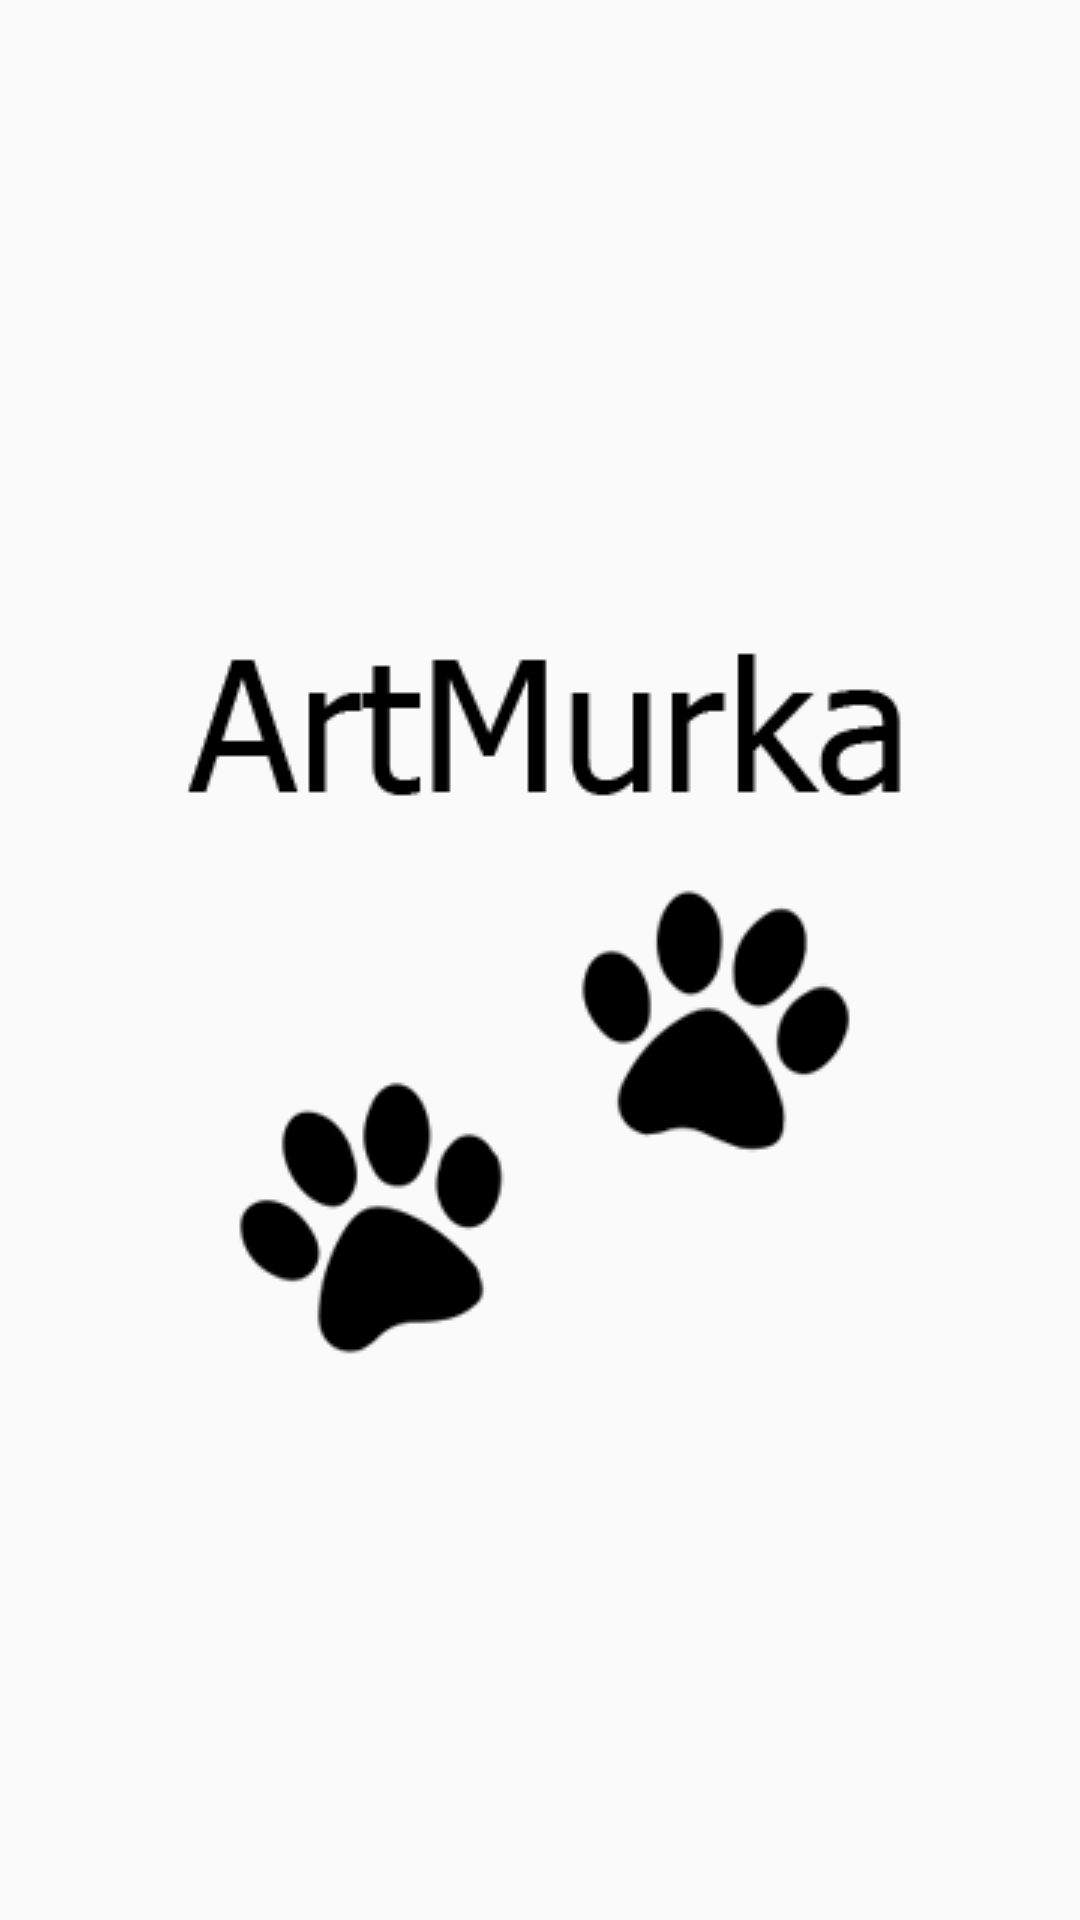

Reconstruct the res/layout file that produces this screen, plus the resources it refers to.
<!-- AndroidManifest.xml: application theme SplashTheme -->
<!-- res/layout/fragment_splash.xml -->
<RelativeLayout xmlns:android="http://schemas.android.com/apk/res/android"
    xmlns:tools="http://schemas.android.com/tools"
    android:layout_width="match_parent"
    android:layout_height="match_parent"
    tools:context="com.artmurka.artmurkaapp.Fragments.SplashFragment">


    <ImageView

        android:layout_width="wrap_content"
        android:layout_height="wrap_content"
        android:src="@drawable/splash"
        android:layout_centerInParent="true"
        />

</RelativeLayout>
<!-- resources referenced by this layout -->
<resources>
  <!-- drawable splash: png bitmap (drawable, 8146 bytes) -->
  <style name="SplashTheme" parent="Base.Theme.AppCompat.Light.DarkActionBar">
          <item name="windowActionBar">false</item>
          <item name="windowNoTitle">true</item>
          <item name="android:windowBackground">@drawable/splash_background</item>
          <item name="colorPrimary">@color/colorPrimary</item>
          <item name="colorPrimaryDark">@color/colorPrimaryDark</item>
          <item name="colorAccent">@color/colorAccent</item>
          <item name="android:textViewStyle">@style/FuturaTextViewStyle</item>
          <item name="android:buttonStyle">@style/FuturaButtonStyle</item>
      </style>
  <!-- drawable splash_background (drawable) -->
  <?xml version="1.0" encoding="utf-8"?>
  <layer-list xmlns:android="http://schemas.android.com/apk/res/android" android:layout_height="match_parent" android:layout_width="match_parent">
  
      <item android:drawable="@color/colorPrimary"/>
  
      
      <item android:gravity="center" android:width="200dp" android:height="200dp">
          <bitmap
              android:gravity="fill_horizontal|fill_vertical"
              android:src="@drawable/splash"/>
      </item>
  </layer-list>
  <color name="colorPrimary">#ffffff</color>
  <color name="colorPrimaryDark">#ffffff</color>
  <color name="colorAccent">#6c6c6c</color>
  <style name="FuturaTextViewStyle" parent="android:Widget.TextView">
          <item name="android:fontFamily">@font/futuranew</item>
          <item name="android:textColor">@color/black</item>
      </style>
  <style name="FuturaButtonStyle" parent="android:Widget.Holo.Button">
          <item name="android:fontFamily">@font/futuranew</item>
          <item name="android:textColor">@color/black</item>
      </style>
  <color name="black">#000000</color>
</resources>
